Run: headless pygame with SDL's dummy video driver; simulated clock (each Clock.tick advances the game by its frame time, no real sleeping); random seed 0; keys injected as events and as key.get_pressed() state; mouse plan: one left click at the window centre at the start of phase 2, then a move to the lower-right quarter at the start of phase 3.
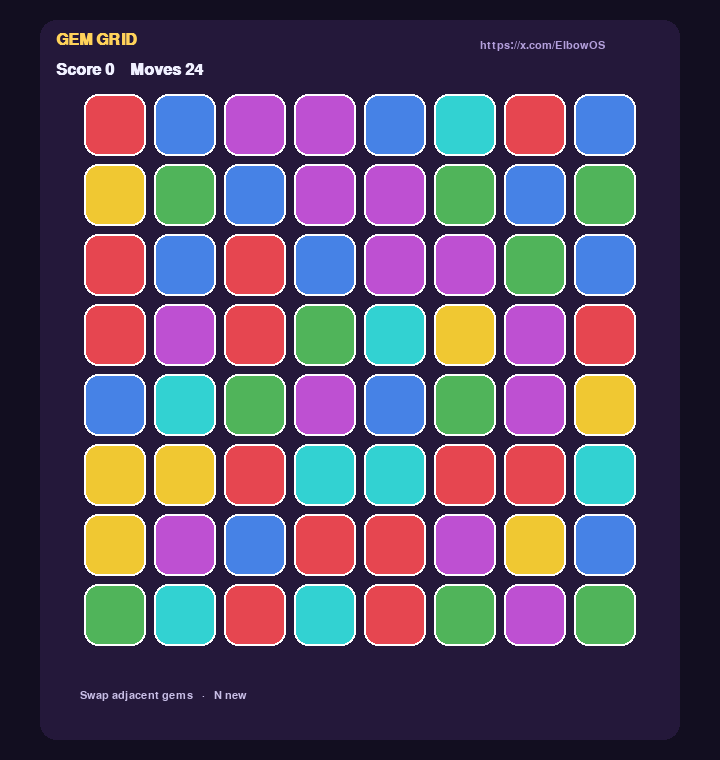
Frame 1 of 4 · flips 1–60 · no input
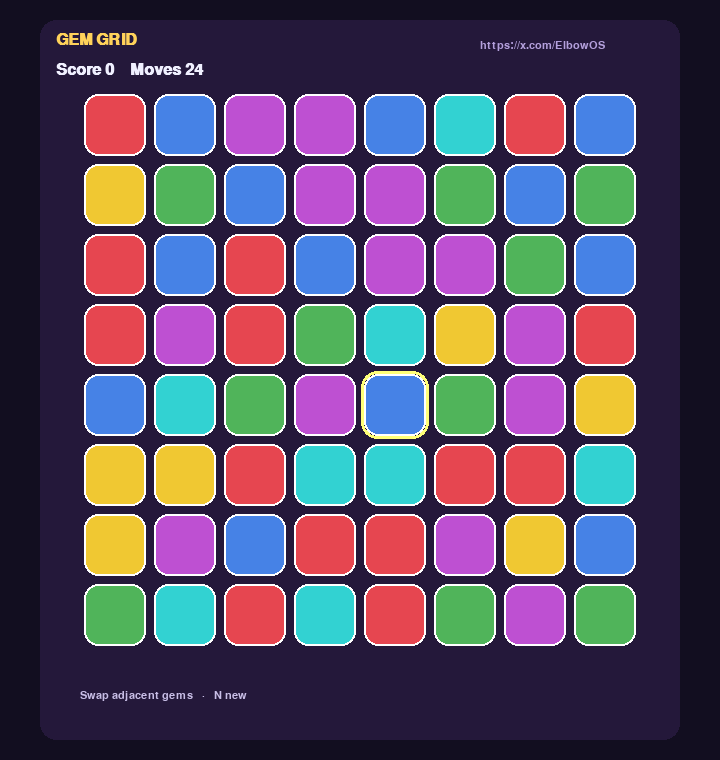
Frame 2 of 4 · flips 61–180 · clicked the window centre · tapped SPACE, RETURN · held RIGHT (→), D
Frame 3 of 4 · flips 181–300 · moved the mouse to the lower-right quarter · held DOWN (↓), S · screen unchanged from frame 2, image omitted
Frame 4 of 4 · flips 301–420 · held LEFT (←), A, UP (↑), W · screen unchanged from frame 3, image omitted

The pygame program that drew these frames:

#!/usr/bin/env python3
"""Colourful 8x8 gem swap match-3."""
import random
import pygame

W, H = 720, 760
N = 8
CELL = 70
OX, OY = 80, 90
COLORS = [
    (230, 70, 80),
    (80, 180, 90),
    (70, 130, 230),
    (240, 200, 50),
    (190, 80, 210),
    (50, 210, 210),
]


def new_grid():
    return [[random.randrange(len(COLORS)) for _ in range(N)] for _ in range(N)]


def matches(g):
    kill = set()
    for y in range(N):
        run = 1
        for x in range(1, N):
            if g[y][x] == g[y][x - 1] and g[y][x] != -1:
                run += 1
            else:
                if run >= 3:
                    for k in range(run):
                        kill.add((x - 1 - k, y))
                run = 1
        if run >= 3:
            for k in range(run):
                kill.add((N - 1 - k, y))
    for x in range(N):
        run = 1
        for y in range(1, N):
            if g[y][x] == g[y - 1][x] and g[y][x] != -1:
                run += 1
            else:
                if run >= 3:
                    for k in range(run):
                        kill.add((x, y - 1 - k))
                run = 1
        if run >= 3:
            for k in range(run):
                kill.add((x, N - 1 - k))
    return kill


def collapse(g):
    for x in range(N):
        col = [g[y][x] for y in range(N) if g[y][x] != -1]
        missing = N - len(col)
        col = [random.randrange(len(COLORS)) for _ in range(missing)] + col
        for y in range(N):
            g[y][x] = col[y]


def resolve(g):
    total = 0
    while True:
        kill = matches(g)
        if not kill:
            return total
        total += len(kill) * 10
        for x, y in kill:
            g[y][x] = -1
        collapse(g)


def main() -> None:
    pygame.init()
    screen = pygame.display.set_mode((W, H))
    pygame.display.set_caption("Gem Grid \u2014 ElbowOS")
    clock = pygame.time.Clock()
    font = pygame.font.SysFont("arial", 24, bold=True)
    small = pygame.font.SysFont("arial", 16)

    grid = new_grid()
    resolve(grid)
    sel = None
    score = 0
    moves = 24
    msg = "Swap adjacent gems"

    def cell_at(pos):
        mx, my = pos
        x = (mx - OX) // CELL
        y = (my - OY) // CELL
        if 0 <= x < N and 0 <= y < N:
            return x, y
        return None

    while True:
        for event in pygame.event.get():
            if event.type == pygame.QUIT:
                pygame.quit()
                return
            if event.type == pygame.KEYDOWN:
                if event.key == pygame.K_ESCAPE:
                    pygame.quit()
                    return
                if event.key == pygame.K_n:
                    grid = new_grid()
                    resolve(grid)
                    sel = None
                    score = 0
                    moves = 24
                    msg = "New board"
            if event.type == pygame.MOUSEBUTTONDOWN and event.button == 1 and moves > 0:
                c = cell_at(event.pos)
                if c is None:
                    sel = None
                elif sel is None:
                    sel = c
                else:
                    x1, y1 = sel
                    x2, y2 = c
                    if abs(x1 - x2) + abs(y1 - y2) == 1:
                        grid[y1][x1], grid[y2][x2] = grid[y2][x2], grid[y1][x1]
                        gained = resolve(grid)
                        if gained:
                            score += gained
                            moves -= 1
                            msg = f"+{gained}"
                        else:
                            grid[y1][x1], grid[y2][x2] = grid[y2][x2], grid[y1][x1]
                            msg = "No match"
                    sel = None

        screen.fill((18, 14, 32))
        pygame.draw.rect(screen, (36, 24, 58), (40, 20, 640, 720), border_radius=16)
        screen.blit(font.render("GEM GRID", True, (255, 210, 90)), (56, 32))
        screen.blit(small.render("https://x.com/ElbowOS", True, (180, 160, 220)), (480, 40))
        screen.blit(font.render(f"Score {score}    Moves {moves}", True, (240, 240, 255)), (56, 62))

        for y in range(N):
            for x in range(N):
                r = pygame.Rect(OX + x * CELL + 4, OY + y * CELL + 4, CELL - 8, CELL - 8)
                pygame.draw.rect(screen, COLORS[grid[y][x]], r, border_radius=14)
                pygame.draw.rect(screen, (255, 255, 255), r, 2, border_radius=14)
                if sel == (x, y):
                    pygame.draw.rect(screen, (255, 255, 120), r.inflate(6, 6), 3, border_radius=16)

        if moves <= 0:
            screen.blit(font.render("Out of moves \u2014 N for new board", True, (255, 180, 80)), (80, 680))
        else:
            screen.blit(small.render(msg + "   \u00b7   N new", True, (200, 190, 230)), (80, 690))
        pygame.display.flip()
        clock.tick(60)


if __name__ == "__main__":
    main()
